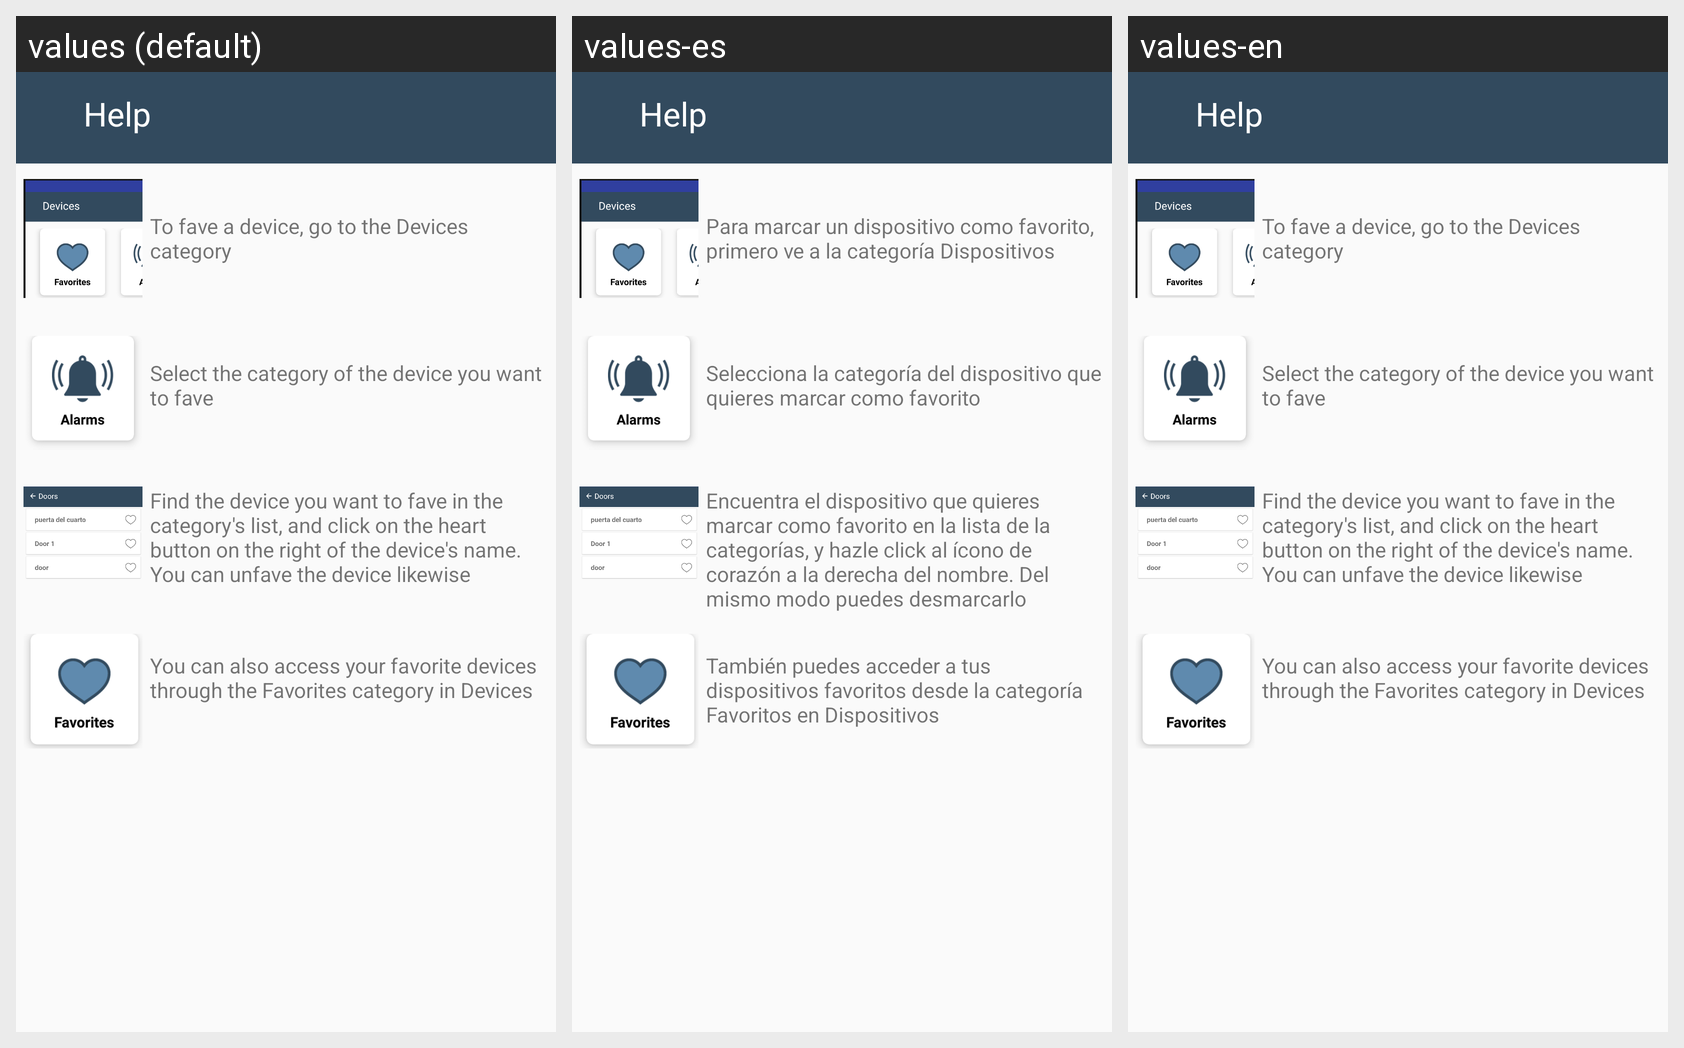

This grid shows one Android layout under several languages. Give, for every string resource on the screen, its name, the default text and each shown locale's text.
Android screen res/layout/help_item_activity2.xml rendered under 3 locales, left to right: values (default), values-es, values-en. Device: Nexus 5 (rendered at 1080×1920; each locale shown at half size, 540×960, under a caption strip naming it); theme AppTheme.
Strings drawn on this screen, with the default value and each locale's value (text and hints the layout hard-codes, and strings that could not be matched under every locale, appear in the picture but are not listed):

Help12
  values: To fave a device, go to the Devices category
  values-es: Para marcar un dispositivo como favorito, primero ve a la categoría Dispositivos
  values-en: To fave a device, go to the Devices category

Help13
  values: Select the category of the device you want to fave
  values-es: Selecciona la categoría del dispositivo que quieres marcar como favorito
  values-en: Select the category of the device you want to fave

Help14
  values: Find the device you want to fave in the category's list, and click on the heart button on the right of the device's name. You can unfave the device likewise
  values-es: Encuentra el dispositivo que quieres marcar como favorito en la lista de la categorías, y hazle click al ícono de corazón a la derecha del nombre. Del mismo modo puedes desmarcarlo
  values-en: Find the device you want to fave in the category's list, and click on the heart button on the right of the device's name. You can unfave the device likewise

Help15
  values: You can also access your favorite devices through the Favorites category in Devices
  values-es: También puedes acceder a tus dispositivos favoritos desde la categoría Favoritos en Dispositivos
  values-en: You can also access your favorite devices through the Favorites category in Devices
